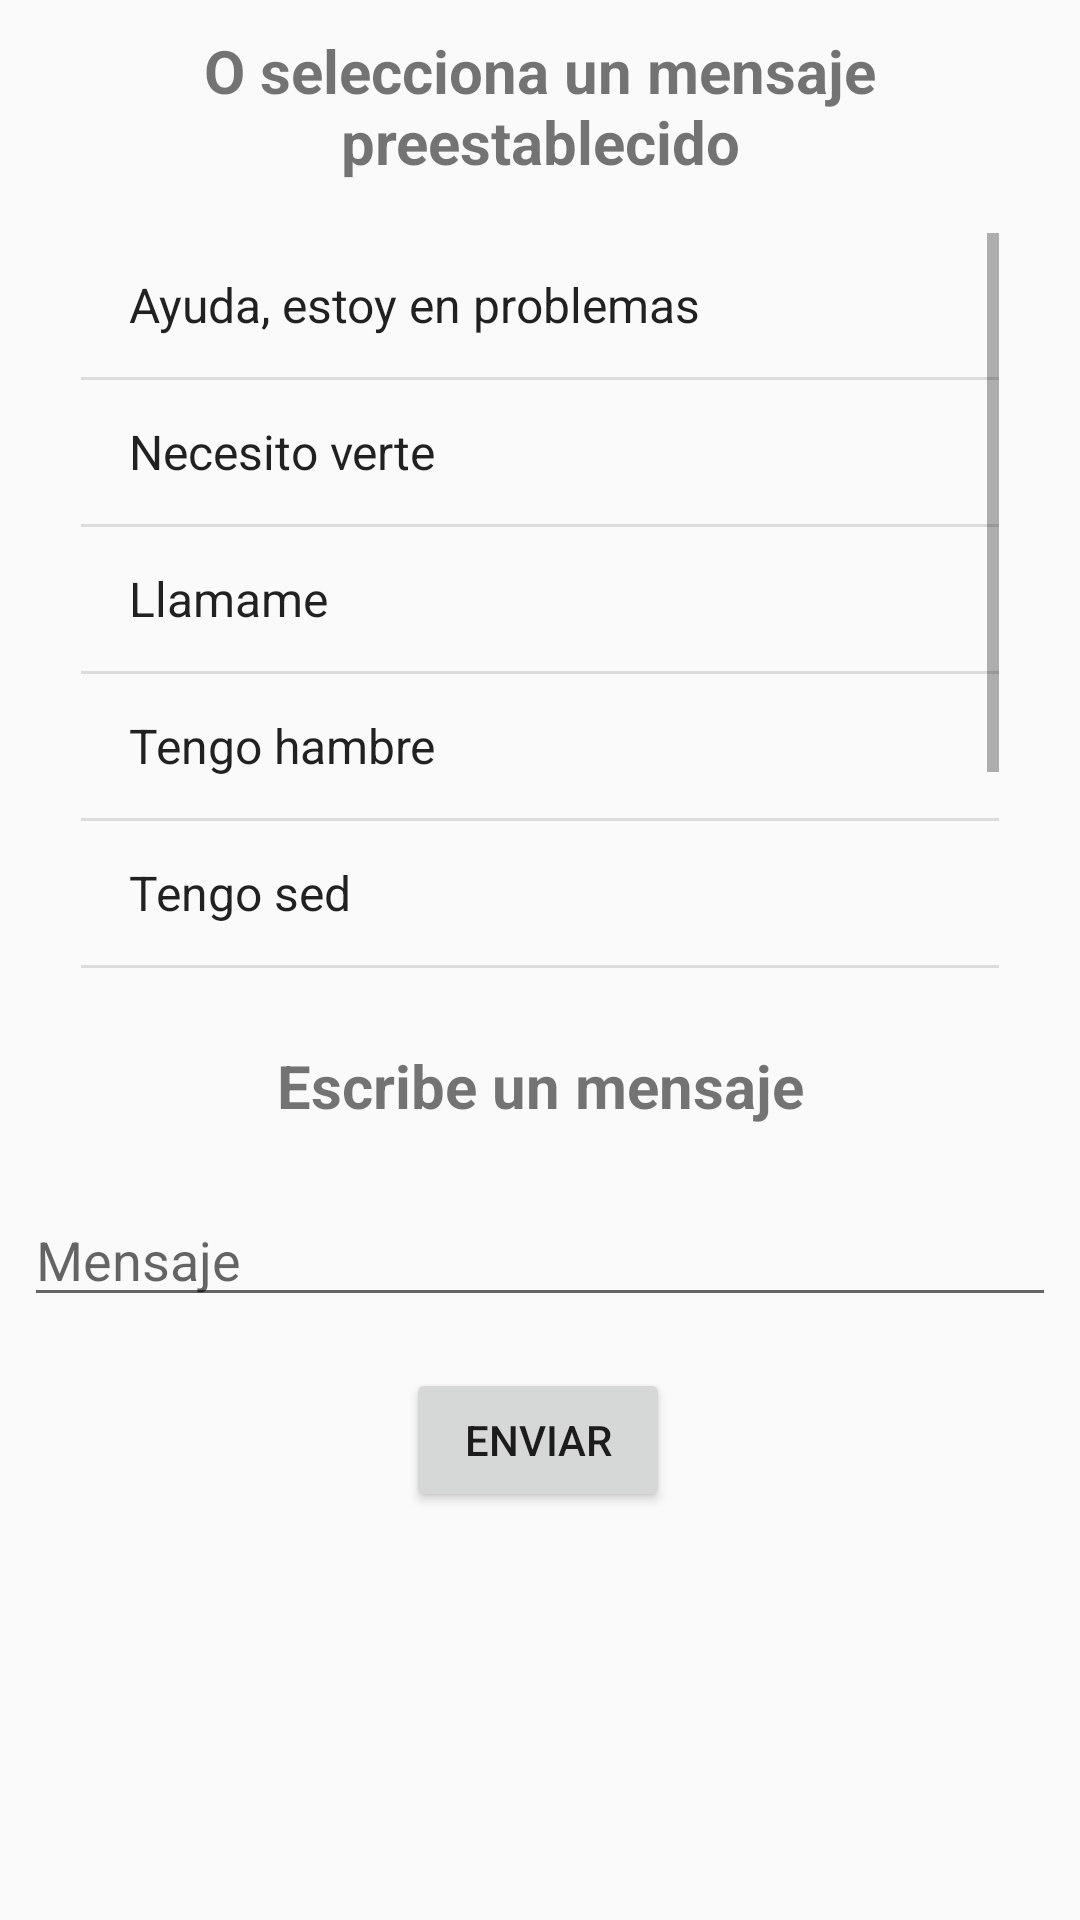

The Android layout XML behind this screen, and the referenced resources:
<!-- AndroidManifest.xml: application theme AppTheme -->
<!-- res/layout/activity_message_activitiy.xml -->
<?xml version="1.0" encoding="utf-8"?>
<android.support.constraint.ConstraintLayout xmlns:android="http://schemas.android.com/apk/res/android"
    xmlns:app="http://schemas.android.com/apk/res-auto"
    xmlns:tools="http://schemas.android.com/tools"
    android:layout_width="match_parent"
    android:layout_height="match_parent"
    tools:context="itesm.mx.red_contactos_am.MessageActivitiy">

    <TextView
        android:id="@+id/textView"
        android:layout_width="0dp"
        android:layout_height="wrap_content"
        android:textAlignment="center"
        android:text="@string/selecciona_un_mensaje_preestablecido"
        android:textSize="20dp"
        android:textStyle="bold"
        android:layout_margin="10dp"
        android:layout_marginRight="8dp"
        app:layout_constraintRight_toRightOf="parent"
        android:layout_marginLeft="8dp"
        app:layout_constraintLeft_toLeftOf="parent"
        app:layout_constraintTop_toTopOf="parent"
        android:layout_marginTop="186dp"
        android:layout_marginStart="8dp"
        android:layout_marginEnd="8dp"
        app:layout_constraintHorizontal_bias="1.0" />

    <Button
        android:id="@+id/btnEnviarMensaje"
        android:layout_width="wrap_content"
        android:layout_height="wrap_content"
        android:layout_marginLeft="8dp"
        android:layout_marginRight="8dp"
        android:layout_marginTop="17dp"
        android:text="Enviar"
        app:layout_constraintHorizontal_bias="0.497"
        app:layout_constraintLeft_toLeftOf="parent"
        app:layout_constraintRight_toRightOf="parent"
        app:layout_constraintTop_toBottomOf="@+id/editMensaje" />

    <EditText
        android:id="@+id/editMensaje"
        android:layout_width="0dp"
        android:layout_height="wrap_content"
        android:layout_marginEnd="8dp"
        android:layout_marginLeft="8dp"
        android:layout_marginRight="8dp"
        android:layout_marginStart="8dp"
        android:layout_marginTop="72dp"
        android:ems="10"
        android:hint="Mensaje"
        android:inputType="textMultiLine"
        android:maxLines="2"
        app:layout_constraintHorizontal_bias="1.0"
        app:layout_constraintLeft_toLeftOf="parent"
        app:layout_constraintRight_toRightOf="parent"
        app:layout_constraintTop_toBottomOf="@+id/listView" />

    <TextView
        android:id="@+id/textView5"
        android:layout_width="wrap_content"
        android:layout_height="wrap_content"
        android:layout_marginBottom="8dp"
        android:layout_marginLeft="8dp"
        android:layout_marginRight="8dp"
        android:layout_marginTop="8dp"
        android:text="@string/o_escribe_un_mensaje"
        android:textSize="20dp"
        android:textStyle="bold"
        app:layout_constraintBottom_toTopOf="@+id/editMensaje"
        app:layout_constraintLeft_toLeftOf="parent"
        app:layout_constraintRight_toRightOf="parent"
        app:layout_constraintTop_toBottomOf="@+id/listView" />

    <ListView
        android:id="@+id/listView"
        android:layout_width="306dp"
        android:layout_height="248dp"
        android:layout_marginEnd="8dp"

        android:layout_marginLeft="8dp"
        android:layout_marginRight="8dp"
        android:layout_marginTop="17dp"
        android:clickable="true"
        android:entries="@array/array_mensajes"
        app:layout_constraintLeft_toLeftOf="parent"
        app:layout_constraintRight_toRightOf="parent"
        app:layout_constraintTop_toBottomOf="@+id/textView" />
</android.support.constraint.ConstraintLayout>
<!-- resources referenced by this layout -->
<resources>
  <string-array name="array_mensajes">
          <item>Ayuda, estoy en problemas</item>
          <item>Necesito verte</item>
          <item>Llamame</item>
          <item>Tengo hambre</item>
          <item>Tengo sed</item>
          <item>Me faltan medicinas</item>
          <item>Que tengas un buen dia</item>
      </string-array>
  <string name="o_escribe_un_mensaje">Escribe un mensaje</string>
  <string name="selecciona_un_mensaje_preestablecido">O selecciona un mensaje preestablecido</string>
  <style name="AppTheme" parent="Theme.AppCompat.Light.DarkActionBar">
          
          <item name="colorPrimary">#2196F3</item>
          <item name="colorPrimaryDark">#1976D2</item>
          <item name="colorAccent">#2196F3</item>
      </style>
</resources>
